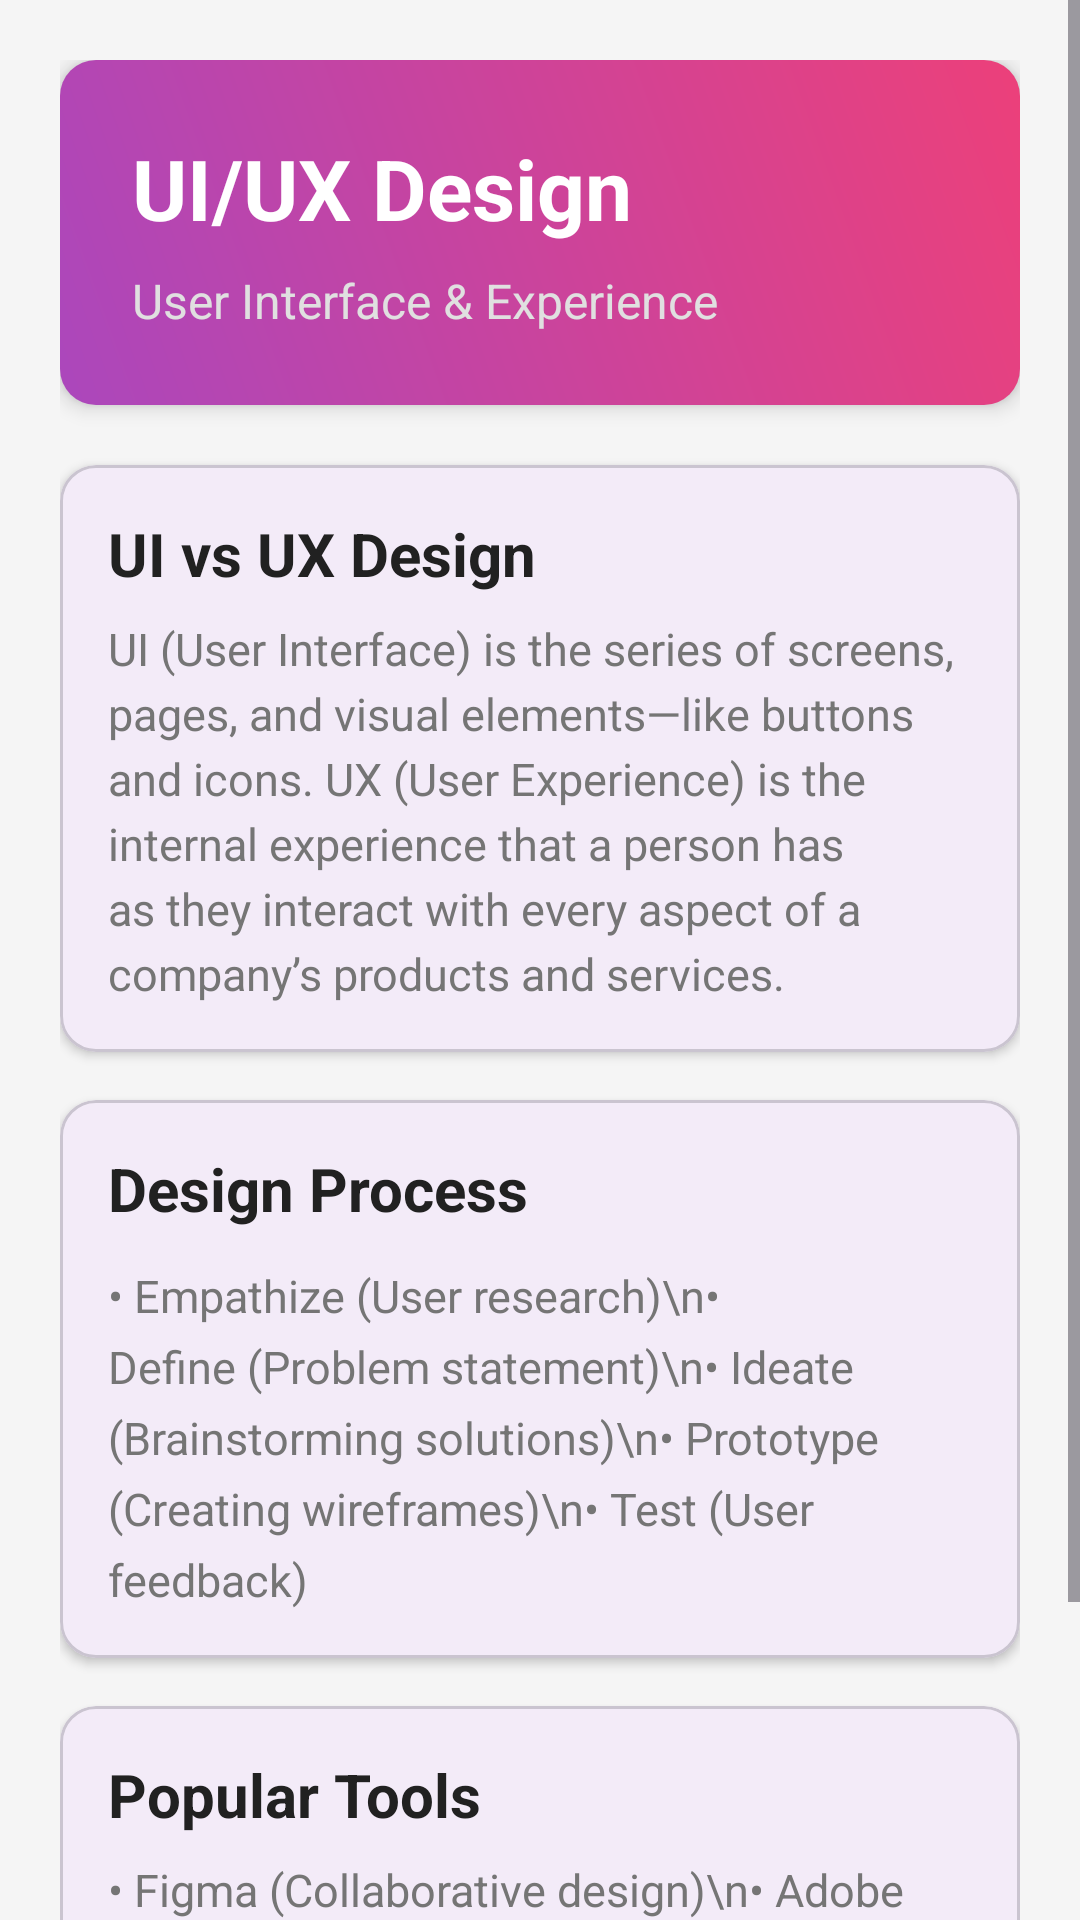

Here is an Android app screen rendered from its layout file. Give the layout XML and the strings, colors and styles it references.
<!-- AndroidManifest.xml: application theme Theme.LearnTechnology -->
<!-- res/layout/activity_ui_ux.xml -->
<?xml version="1.0" encoding="utf-8"?>
<ScrollView xmlns:android="http://schemas.android.com/apk/res/android"
    xmlns:app="http://schemas.android.com/apk/res-auto"
    xmlns:tools="http://schemas.android.com/tools"
    android:layout_width="match_parent"
    android:layout_height="match_parent"
    android:fillViewport="true"
    android:background="#F5F5F5"
    tools:context=".UiUxActivity">

    <LinearLayout
        android:layout_width="match_parent"
        android:layout_height="wrap_content"
        android:orientation="vertical"
        android:padding="20dp">

        
        <LinearLayout
            android:layout_width="match_parent"
            android:layout_height="wrap_content"
            android:background="@drawable/uiux_gradient"
            android:orientation="vertical"
            android:padding="24dp"
            android:elevation="4dp">

            <TextView
                android:layout_width="wrap_content"
                android:layout_height="wrap_content"
                android:text="UI/UX Design"
                android:textColor="@android:color/white"
                android:textSize="28sp"
                android:textStyle="bold" />

            <TextView
                android:layout_width="wrap_content"
                android:layout_height="wrap_content"
                android:layout_marginTop="8dp"
                android:text="User Interface &amp; Experience"
                android:textColor="#E0E0E0"
                android:textSize="16sp" />
        </LinearLayout>

        
        <com.google.android.material.card.MaterialCardView
            android:layout_width="match_parent"
            android:layout_height="wrap_content"
            android:layout_marginTop="20dp"
            app:cardCornerRadius="12dp"
            app:cardElevation="2dp">

            <LinearLayout
                android:layout_width="match_parent"
                android:layout_height="wrap_content"
                android:orientation="vertical"
                android:padding="16dp">

                <TextView
                    android:layout_width="wrap_content"
                    android:layout_height="wrap_content"
                    android:text="UI vs UX Design"
                    android:textColor="#212121"
                    android:textSize="20sp"
                    android:textStyle="bold" />

                <TextView
                    android:layout_width="match_parent"
                    android:layout_height="wrap_content"
                    android:layout_marginTop="8dp"
                    android:lineSpacingExtra="4dp"
                    android:text="UI (User Interface) is the series of screens, pages, and visual elements—like buttons and icons. UX (User Experience) is the internal experience that a person has as they interact with every aspect of a company’s products and services."
                    android:textColor="#757575"
                    android:textSize="15sp" />
            </LinearLayout>
        </com.google.android.material.card.MaterialCardView>

        
        <com.google.android.material.card.MaterialCardView
            android:layout_width="match_parent"
            android:layout_height="wrap_content"
            android:layout_marginTop="16dp"
            app:cardCornerRadius="12dp"
            app:cardElevation="2dp">

            <LinearLayout
                android:layout_width="match_parent"
                android:layout_height="wrap_content"
                android:orientation="vertical"
                android:padding="16dp">

                <TextView
                    android:layout_width="wrap_content"
                    android:layout_height="wrap_content"
                    android:text="Design Process"
                    android:textColor="#212121"
                    android:textSize="20sp"
                    android:textStyle="bold" />

                <TextView
                    android:layout_width="match_parent"
                    android:layout_height="wrap_content"
                    android:layout_marginTop="12dp"
                    android:text="• Empathize (User research)\n• Define (Problem statement)\n• Ideate (Brainstorming solutions)\n• Prototype (Creating wireframes)\n• Test (User feedback)"
                    android:textColor="#757575"
                    android:textSize="15sp"
                    android:lineSpacingExtra="6dp"/>
            </LinearLayout>
        </com.google.android.material.card.MaterialCardView>

        
        <com.google.android.material.card.MaterialCardView
            android:layout_width="match_parent"
            android:layout_height="wrap_content"
            android:layout_marginTop="16dp"
            android:layout_marginBottom="20dp"
            app:cardCornerRadius="12dp"
            app:cardElevation="2dp">

            <LinearLayout
                android:layout_width="match_parent"
                android:layout_height="wrap_content"
                android:orientation="vertical"
                android:padding="16dp">

                <TextView
                    android:layout_width="wrap_content"
                    android:layout_height="wrap_content"
                    android:text="Popular Tools"
                    android:textColor="#212121"
                    android:textSize="20sp"
                    android:textStyle="bold" />

                <TextView
                    android:layout_width="match_parent"
                    android:layout_height="wrap_content"
                    android:layout_marginTop="8dp"
                    android:text="• Figma (Collaborative design)\n• Adobe XD (Prototyping)\n• Sketch (Vector graphics)\n• InVision (Interactive prototypes)"
                    android:textColor="#757575"
                    android:textSize="15sp"
                    android:lineSpacingExtra="6dp" />
            </LinearLayout>
        </com.google.android.material.card.MaterialCardView>

    </LinearLayout>
</ScrollView>
<!-- resources referenced by this layout -->
<resources>
  <!-- drawable uiux_gradient (drawable) -->
  <?xml version="1.0" encoding="utf-8"?>
  <shape xmlns:android="http://schemas.android.com/apk/res/android"
      android:shape="rectangle">
      <gradient
          android:angle="45"
          android:endColor="#EC407A"
          android:startColor="#AB47BC"
          android:type="linear" />
      <corners android:radius="12dp" />
  </shape>
  <style name="Theme.LearnTechnology" parent="Base.Theme.LearnTechnology" />
  <style name="Base.Theme.LearnTechnology" parent="Theme.Material3.DayNight.NoActionBar">
          
          
      </style>
</resources>
